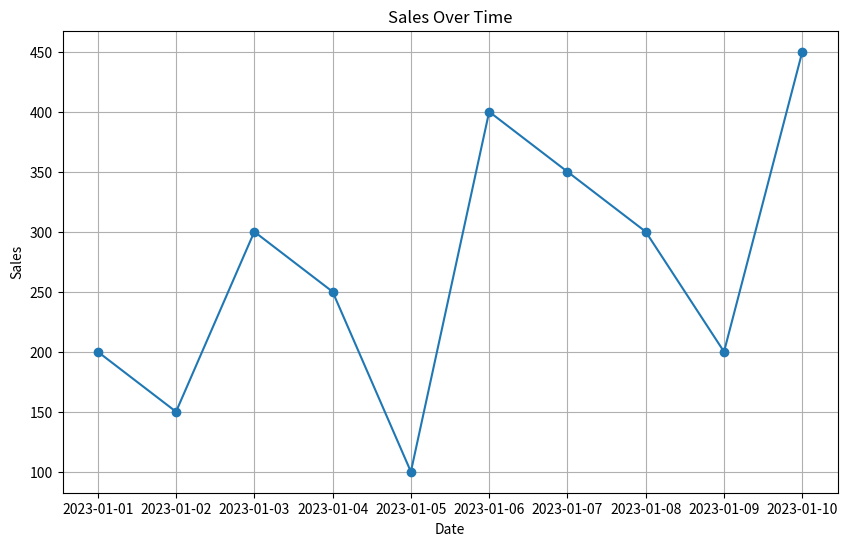
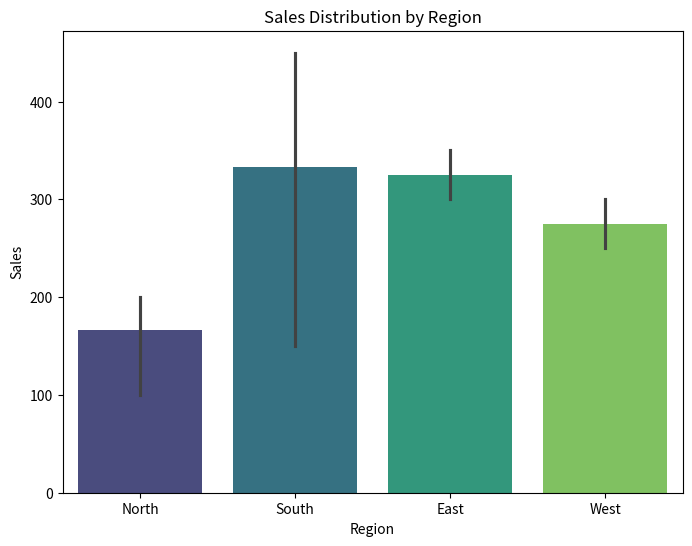
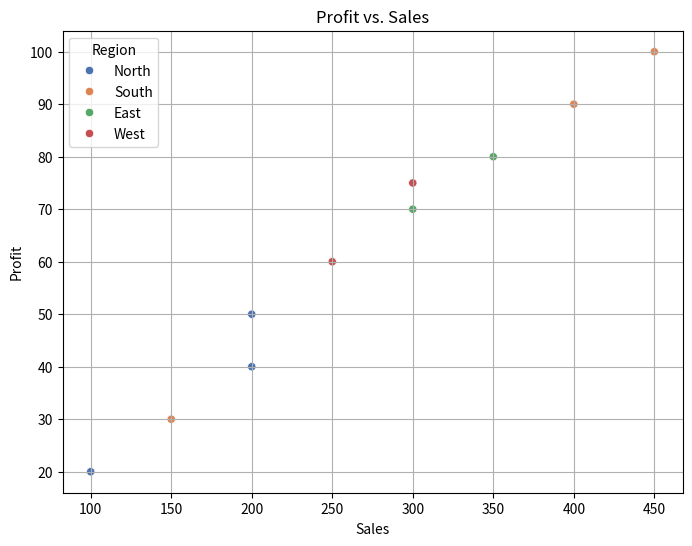

Write the Python code that produced these figures, in order.
import pandas as pd
import matplotlib.pyplot as plt
import seaborn as sns

# Generate a sample dataset
data = pd.DataFrame({
    "Date": pd.date_range(start="2023-01-01", periods=10, freq="D"),
    "Product": ["A", "B", "C", "D", "E", "F", "G", "H", "I", "J"],
    "Region": ["North", "South", "East", "West"] * 2 + ["North", "South"],
    "Sales": [200, 150, 300, 250, 100, 400, 350, 300, 200, 450],
    "Profit": [50, 30, 70, 60, 20, 90, 80, 75, 40, 100]
})

# Save it as a CSV (optional, if you want to keep the file for future use)
data.to_csv("sales_data.csv", index=False)

# Preview the dataset
print("Generated sample dataset:")
print(data.head())

# Sales over time
plt.figure(figsize=(10, 6))
plt.plot(data['Date'], data['Sales'], marker='o')
plt.title('Sales Over Time')
plt.xlabel('Date')
plt.ylabel('Sales')
plt.grid(True)
plt.show()

# Sales distribution by region
plt.figure(figsize=(8, 6))
sns.barplot(data=data, x='Region', y='Sales', palette='viridis')
plt.title('Sales Distribution by Region')
plt.xlabel('Region')
plt.ylabel('Sales')
plt.show()

# Profit vs. Sales scatter plot
plt.figure(figsize=(8, 6))
sns.scatterplot(data=data, x='Sales', y='Profit', hue='Region', palette='deep')
plt.title('Profit vs. Sales')
plt.xlabel('Sales')
plt.ylabel('Profit')
plt.legend(title='Region')
plt.grid(True)
plt.show()
